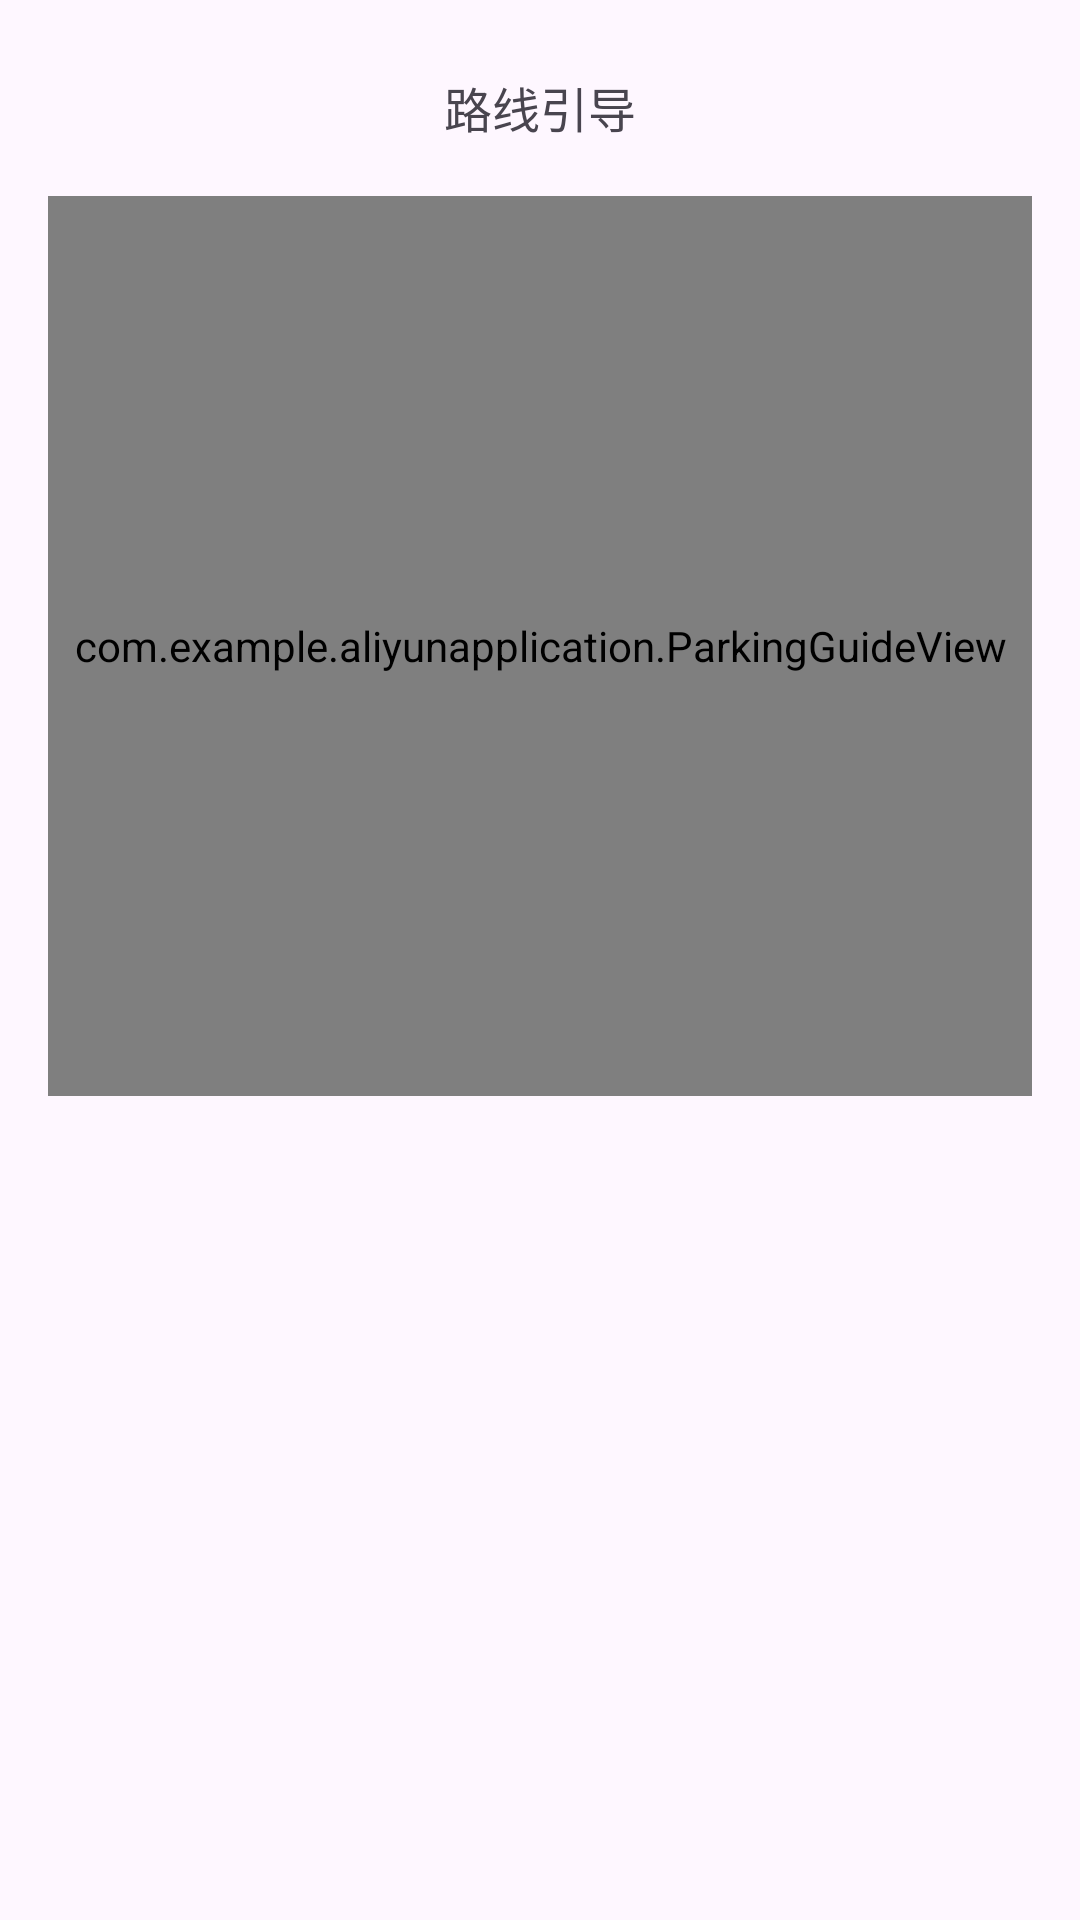

This screen was rendered from an Android layout file. Write that file and the resources it references.
<!-- AndroidManifest.xml: application theme Theme.AliyunApplication -->
<!-- res/layout/dialog_parking_guide.xml -->
<?xml version="1.0" encoding="utf-8"?>
<LinearLayout xmlns:android="http://schemas.android.com/apk/res/android"
    android:layout_width="match_parent"
    android:layout_height="wrap_content"
    android:orientation="vertical"
    android:padding="16dp">

    <TextView
        android:id="@+id/tv_guide_text"
        android:layout_width="match_parent"
        android:layout_height="wrap_content"
        android:text="路线引导"
        android:textSize="16sp"
        android:gravity="center"
        android:padding="8dp"/>

    <com.example.aliyunapplication.ParkingGuideView
        android:id="@+id/guide_view"
        android:layout_width="match_parent"
        android:layout_height="300dp"
        android:layout_marginTop="10dp"/>

</LinearLayout>
<!-- resources referenced by this layout -->
<resources>
  <style name="Theme.AliyunApplication" parent="Base.Theme.AliyunApplication" />
  <style name="Base.Theme.AliyunApplication" parent="Theme.Material3.DayNight.NoActionBar">
          
          
      </style>
</resources>
